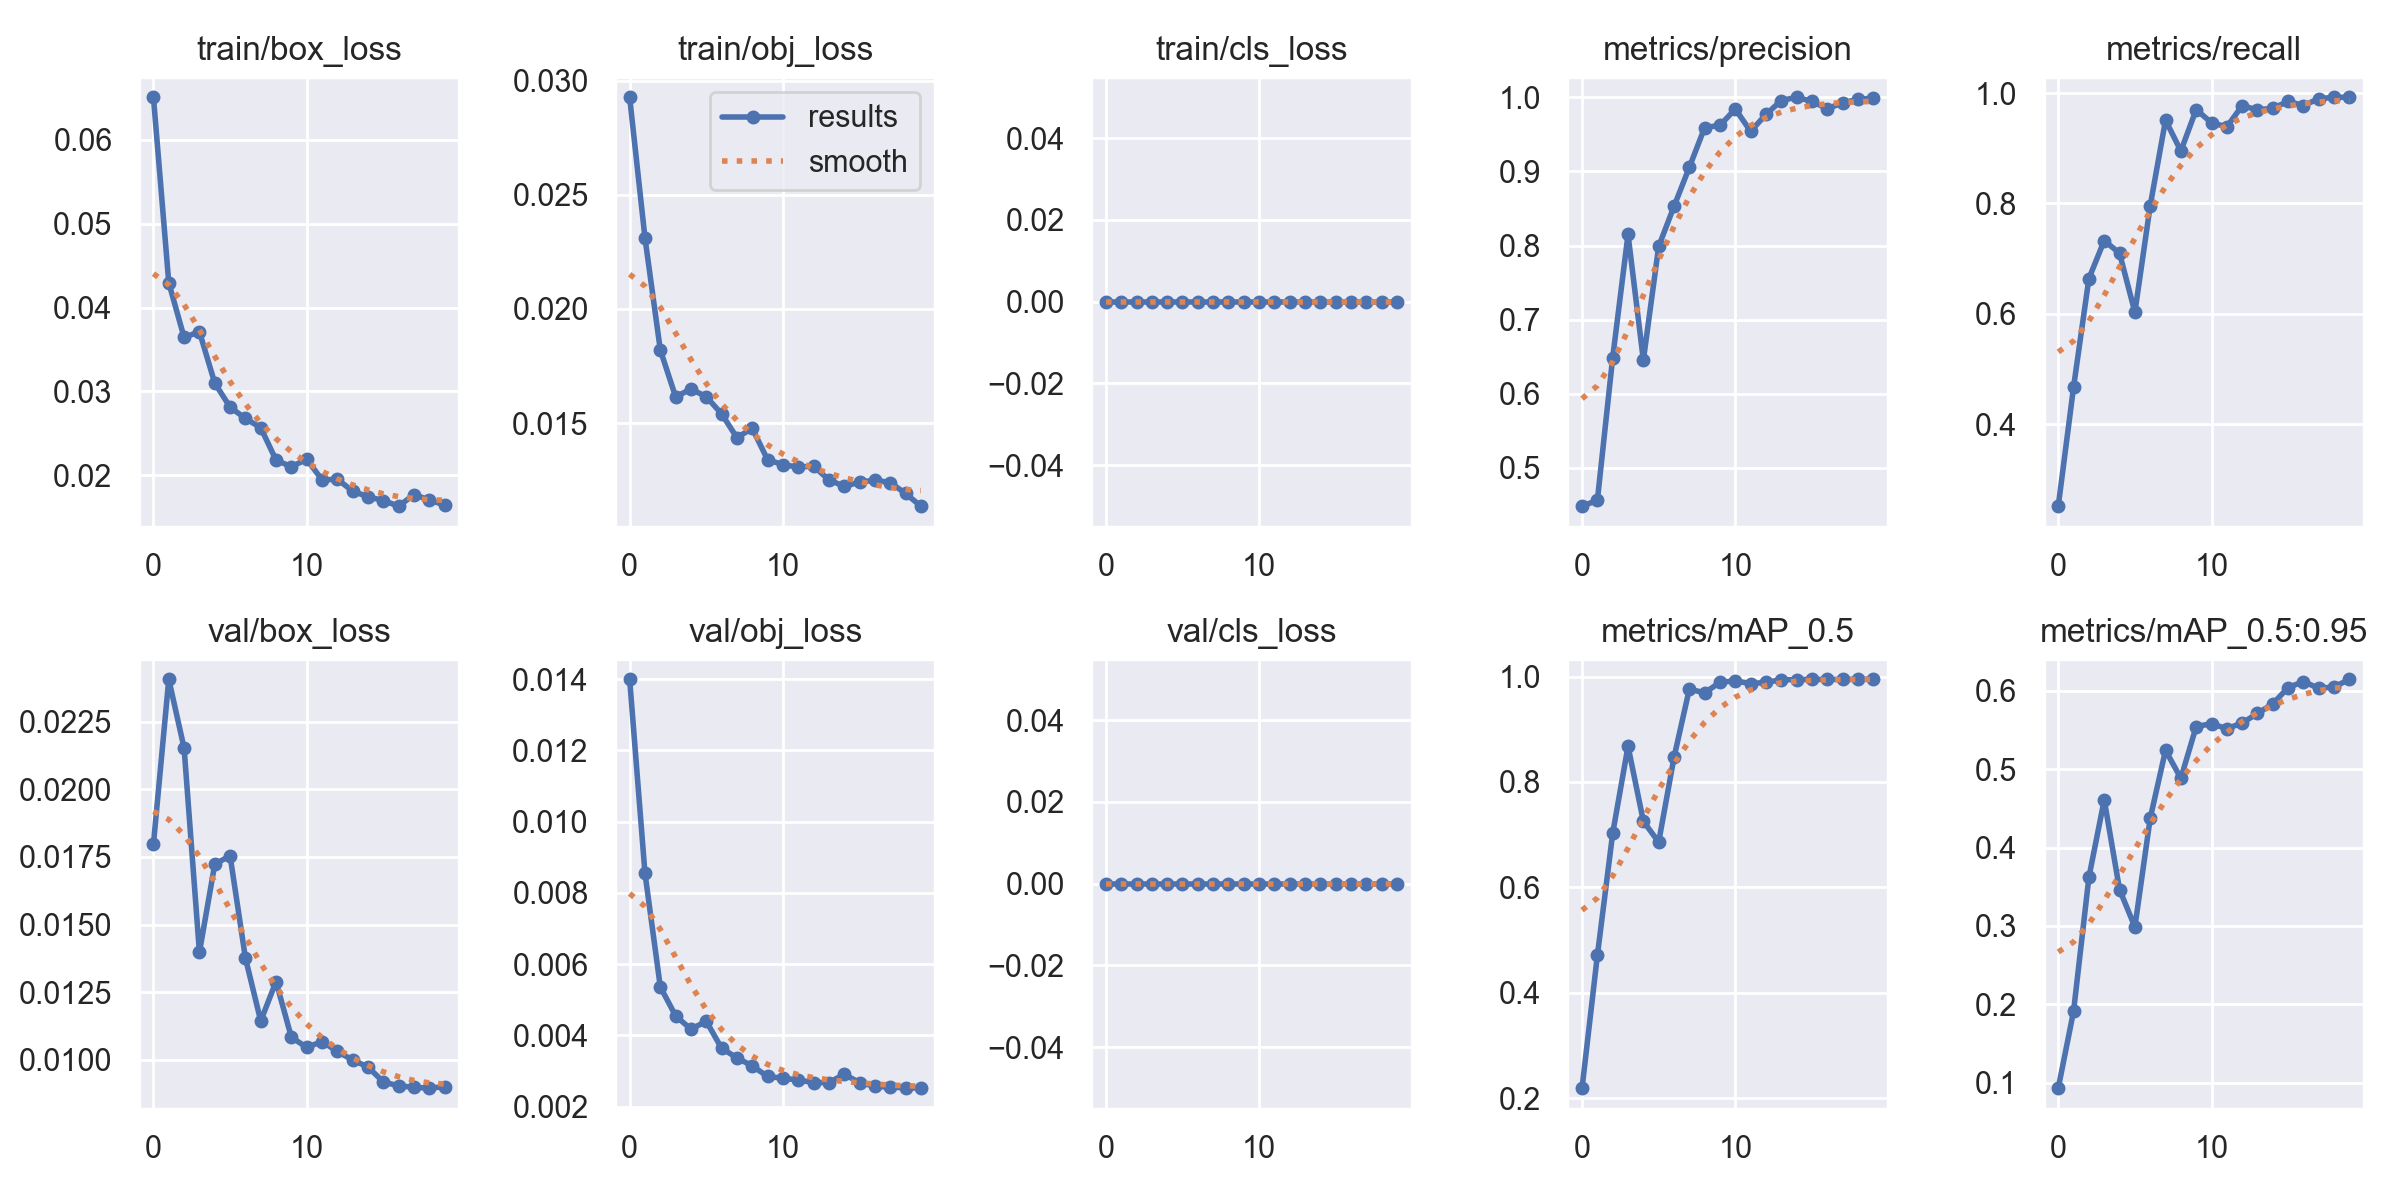

The table this chart was drawn from, first rows:
epoch, train/box_loss, train/obj_loss, train/cls_loss, metrics/precision, metrics/recall, metrics/mAP_0.5, metrics/mAP_0.5:0.95, val/box_loss, val/obj_loss, val/cls_loss, x/lr0, x/lr1, x/lr2
0, 0.06504, 0.02928, 0, 0.4484, 0.2519, 0.2188, 0.09285, 0.01797, 0.014, 0, 0.07059, 0.003268, 0.003268
1, 0.04296, 0.02311, 0, 0.4562, 0.4676, 0.4707, 0.1911, 0.02406, 0.008553, 0, 0.04026, 0.006274, 0.006274
2, 0.03643, 0.01821, 0, 0.6489, 0.6641, 0.7026, 0.3621, 0.02152, 0.005365, 0, 0.009605, 0.008951, 0.008951
3, 0.03712, 0.01615, 0, 0.815, 0.7328, 0.8678, 0.461, 0.01397, 0.004549, 0, 0.008515, 0.008515, 0.008515
4, 0.03101, 0.01649, 0, 0.6453, 0.7099, 0.7255, 0.3464, 0.01723, 0.004175, 0, 0.008515, 0.008515, 0.008515
5, 0.02814, 0.01616, 0, 0.7987, 0.603, 0.6857, 0.2987, 0.01754, 0.004399, 0, 0.00802, 0.00802, 0.00802
6, 0.02679, 0.0154, 0, 0.8528, 0.796, 0.8466, 0.4374, 0.01376, 0.003639, 0, 0.007525, 0.007525, 0.007525
7, 0.02569, 0.01436, 0, 0.9055, 0.951, 0.9762, 0.5242, 0.01144, 0.003373, 0, 0.00703, 0.00703, 0.00703
8, 0.02182, 0.01477, 0, 0.9591, 0.8951, 0.9694, 0.4885, 0.01289, 0.003143, 0, 0.006535, 0.006535, 0.006535
9, 0.02104, 0.01339, 0, 0.9621, 0.9701, 0.9892, 0.5545, 0.01083, 0.002851, 0, 0.00604, 0.00604, 0.00604
10, 0.02193, 0.01318, 0, 0.9841, 0.9461, 0.992, 0.5582, 0.01046, 0.002799, 0, 0.005545, 0.005545, 0.005545
11, 0.01948, 0.01307, 0, 0.954, 0.9389, 0.9867, 0.5518, 0.01068, 0.002751, 0, 0.00505, 0.00505, 0.00505
12, 0.01955, 0.01311, 0, 0.9768, 0.9771, 0.9891, 0.559, 0.01031, 0.002674, 0, 0.004555, 0.004555, 0.004555
13, 0.01813, 0.01251, 0, 0.9956, 0.9695, 0.9941, 0.5714, 0.009992, 0.002676, 0, 0.00406, 0.00406, 0.00406
14, 0.01746, 0.01223, 0, 1, 0.9726, 0.9942, 0.5835, 0.009733, 0.002911, 0, 0.003565, 0.003565, 0.003565
15, 0.01702, 0.01241, 0, 0.9944, 0.9847, 0.9949, 0.6044, 0.009183, 0.002675, 0, 0.00307, 0.00307, 0.00307
16, 0.01634, 0.0125, 0, 0.9846, 0.9774, 0.9946, 0.6119, 0.009036, 0.002574, 0, 0.002575, 0.002575, 0.002575
17, 0.01773, 0.01239, 0, 0.9923, 0.9898, 0.9949, 0.6034, 0.008985, 0.002547, 0, 0.00208, 0.00208, 0.00208
18, 0.01708, 0.01192, 0, 0.9974, 0.9924, 0.995, 0.605, 0.008952, 0.002532, 0, 0.001585, 0.001585, 0.001585
19, 0.01648, 0.01136, 0, 0.9986, 0.9924, 0.995, 0.6149, 0.009009, 0.00252, 0, 0.00109, 0.00109, 0.00109
